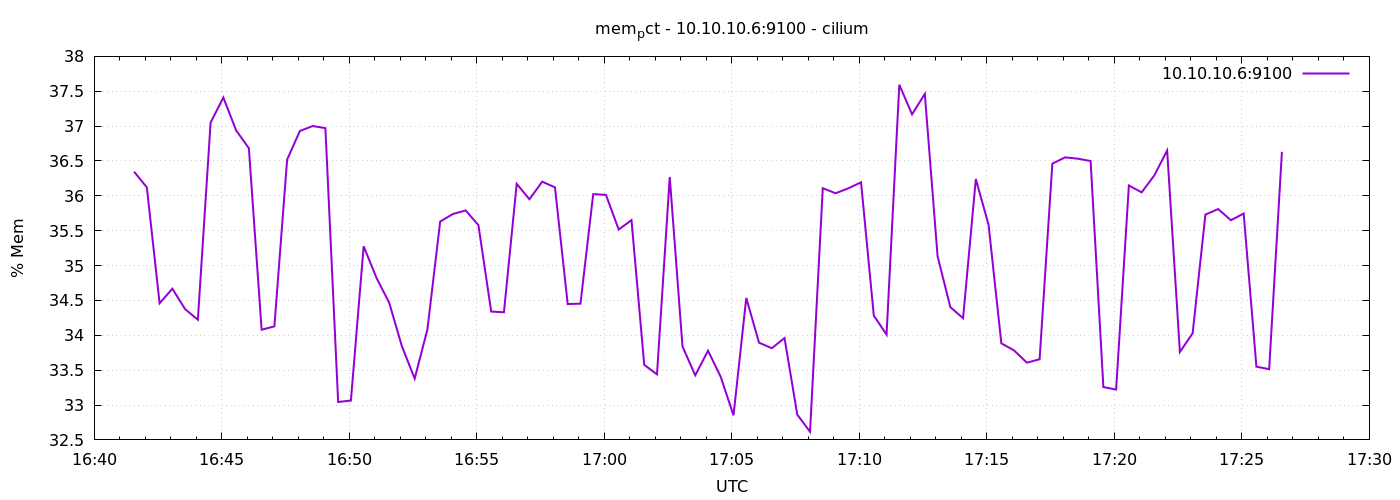

Values plotted in this chart, from the file beside it:
1778085694	36.34617993488254
1778085724	36.12
1778085754	34.46
1778085784	34.67
1778085814	34.38
1778085844	34.22
1778085874	37.05
1778085904	37.41
1778085934	36.94
1778085964	36.68
1778085994	34.08
1778086024	34.13
1778086054	36.52
1778086084	36.93
1778086114	37
1778086144	36.97
1778086174	33.04
1778086204	33.06
1778086234	35.28
1778086264	34.83
1778086294	34.47
1778086324	33.84
1778086354	33.38
1778086384	34.08
1778086414	35.63
1778086444	35.74
1778086474	35.79
1778086504	35.58
1778086534	34.34
1778086564	34.33
1778086594	36.17
1778086624	35.95
1778086654	36.2
1778086684	36.12
1778086714	34.45
1778086744	34.45
1778086774	36.02
1778086804	36.01
1778086834	35.52
1778086864	35.65
1778086894	33.58
1778086924	33.44
1778086954	36.27
1778086984	33.84
1778087014	33.43
1778087044	33.78
1778087074	33.4
1778087104	32.85
1778087134	34.54
1778087164	33.89
1778087194	33.82
1778087224	33.96
1778087254	32.86
1778087284	32.62
1778087314	36.11
1778087344	36.04
1778087374	36.11
1778087404	36.19
1778087434	34.28
1778087464	34.01
1778087494	37.59
... 30 more rows
